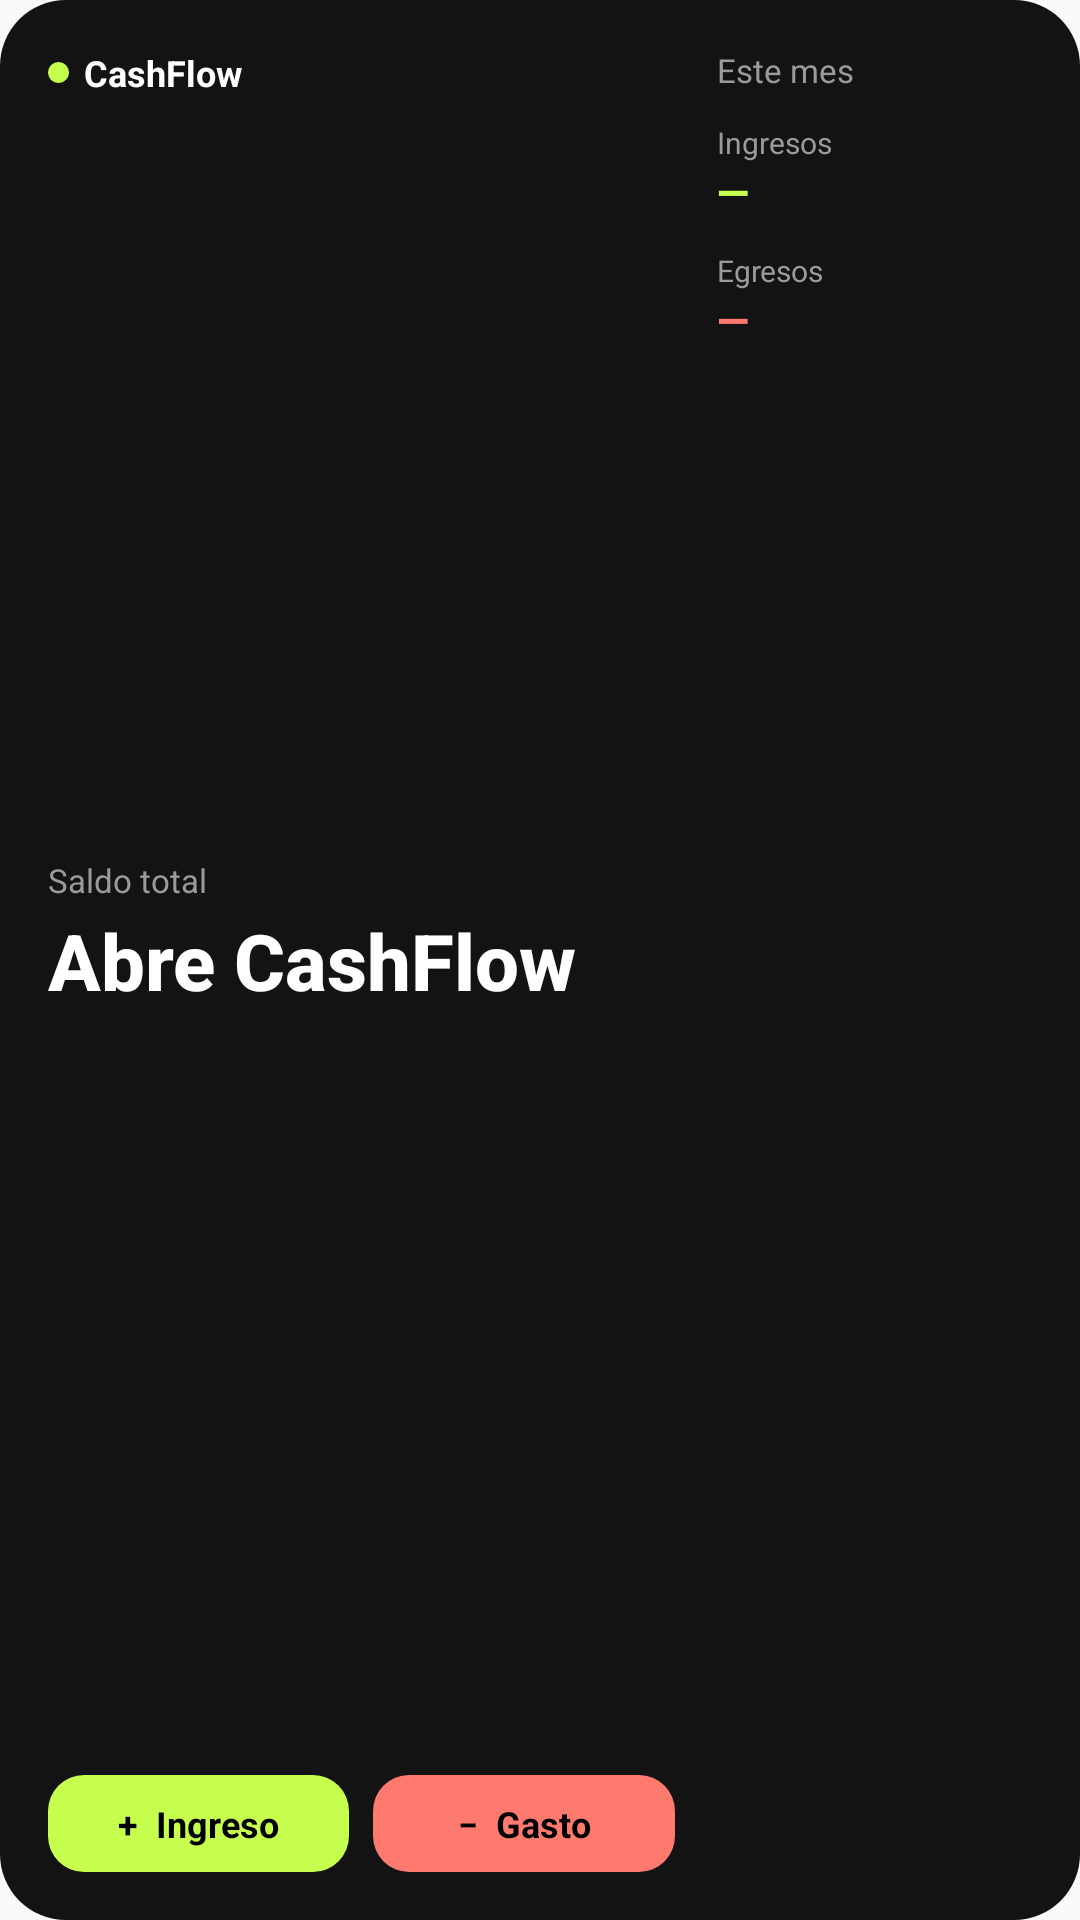

Produce the Android XML layout that renders to this screen, including the resource entries it uses.
<!-- AndroidManifest.xml: application theme AppTheme -->
<!-- res/layout/widget_cashflow_large.xml -->
<?xml version="1.0" encoding="utf-8"?>
<LinearLayout xmlns:android="http://schemas.android.com/apk/res/android"
    android:id="@+id/widget_root"
    android:layout_width="match_parent"
    android:layout_height="match_parent"
    android:orientation="horizontal"
    android:background="@drawable/widget_background"
    android:padding="16dp">

    
    <LinearLayout
        android:layout_width="0dp"
        android:layout_height="match_parent"
        android:layout_weight="1"
        android:orientation="vertical">

        <LinearLayout
            android:layout_width="wrap_content"
            android:layout_height="wrap_content"
            android:orientation="horizontal"
            android:gravity="center_vertical">

            <ImageView
                android:layout_width="7dp"
                android:layout_height="7dp"
                android:src="@drawable/widget_punto_lima" />

            <TextView
                android:layout_width="wrap_content"
                android:layout_height="wrap_content"
                android:layout_marginStart="5dp"
                android:text="CashFlow"
                android:textColor="#FFFFFF"
                android:textSize="12sp"
                android:textStyle="bold" />
        </LinearLayout>

        <LinearLayout
            android:layout_width="match_parent"
            android:layout_height="0dp"
            android:layout_weight="1"
            android:orientation="vertical"
            android:gravity="center_vertical">

            <TextView
                android:layout_width="wrap_content"
                android:layout_height="wrap_content"
                android:text="Saldo total"
                android:textColor="#9A9A9E"
                android:textSize="11sp" />

            <TextView
                android:id="@+id/widget_balance"
                android:layout_width="match_parent"
                android:layout_height="wrap_content"
                android:layout_marginTop="2dp"
                android:text="Abre CashFlow"
                android:textColor="#FFFFFF"
                android:textSize="26sp"
                android:fontFamily="sans-serif-medium"
                android:textStyle="bold"
                android:singleLine="true"
                android:ellipsize="end" />
        </LinearLayout>

        <LinearLayout
            android:layout_width="match_parent"
            android:layout_height="wrap_content"
            android:orientation="horizontal">

            <TextView
                android:id="@+id/widget_btn_ingreso"
                android:layout_width="0dp"
                android:layout_height="wrap_content"
                android:layout_weight="1"
                android:layout_marginEnd="4dp"
                android:background="@drawable/widget_btn_ingreso"
                android:gravity="center"
                android:paddingTop="8dp"
                android:paddingBottom="8dp"
                android:text="+  Ingreso"
                android:textColor="#000000"
                android:textSize="12sp"
                android:textStyle="bold" />

            <TextView
                android:id="@+id/widget_btn_egreso"
                android:layout_width="0dp"
                android:layout_height="wrap_content"
                android:layout_weight="1"
                android:layout_marginStart="4dp"
                android:background="@drawable/widget_btn_egreso"
                android:gravity="center"
                android:paddingTop="8dp"
                android:paddingBottom="8dp"
                android:text="−  Gasto"
                android:textColor="#000000"
                android:textSize="12sp"
                android:textStyle="bold" />
        </LinearLayout>
    </LinearLayout>

    
    <LinearLayout
        android:layout_width="105dp"
        android:layout_height="match_parent"
        android:layout_marginStart="14dp"
        android:orientation="vertical">

        <TextView
            android:layout_width="wrap_content"
            android:layout_height="wrap_content"
            android:text="Este mes"
            android:textColor="#9A9A9E"
            android:textSize="11sp" />

        <TextView
            android:layout_width="wrap_content"
            android:layout_height="wrap_content"
            android:layout_marginTop="10dp"
            android:text="Ingresos"
            android:textColor="#9A9A9E"
            android:textSize="10sp" />

        <TextView
            android:id="@+id/widget_ingresos_mes"
            android:layout_width="match_parent"
            android:layout_height="wrap_content"
            android:text="—"
            android:textColor="#C6FF4D"
            android:textSize="14sp"
            android:fontFamily="sans-serif-medium"
            android:textStyle="bold"
            android:singleLine="true"
            android:ellipsize="end" />

        <TextView
            android:layout_width="wrap_content"
            android:layout_height="wrap_content"
            android:layout_marginTop="10dp"
            android:text="Egresos"
            android:textColor="#9A9A9E"
            android:textSize="10sp" />

        <TextView
            android:id="@+id/widget_egresos_mes"
            android:layout_width="match_parent"
            android:layout_height="wrap_content"
            android:text="—"
            android:textColor="#FF7A6E"
            android:textSize="14sp"
            android:fontFamily="sans-serif-medium"
            android:textStyle="bold"
            android:singleLine="true"
            android:ellipsize="end" />
    </LinearLayout>
</LinearLayout>
<!-- resources referenced by this layout -->
<resources>
  <!-- drawable widget_background (drawable) -->
  <?xml version="1.0" encoding="utf-8"?>
  <shape xmlns:android="http://schemas.android.com/apk/res/android" android:shape="rectangle">
      <solid android:color="#131313" />
      <corners android:radius="22dp" />
  </shape>
  <!-- drawable widget_btn_egreso (drawable) -->
  <?xml version="1.0" encoding="utf-8"?>
  <shape xmlns:android="http://schemas.android.com/apk/res/android" android:shape="rectangle">
      <solid android:color="#FF7A6E" />
      <corners android:radius="12dp" />
  </shape>
  <!-- drawable widget_btn_ingreso (drawable) -->
  <?xml version="1.0" encoding="utf-8"?>
  <shape xmlns:android="http://schemas.android.com/apk/res/android" android:shape="rectangle">
      <solid android:color="#C6FF4D" />
      <corners android:radius="12dp" />
  </shape>
  <!-- drawable widget_punto_lima (drawable) -->
  <?xml version="1.0" encoding="utf-8"?>
  <shape xmlns:android="http://schemas.android.com/apk/res/android" android:shape="oval">
      <solid android:color="#C6FF4D" />
      <size android:width="7dp" android:height="7dp" />
  </shape>
  <style name="AppTheme" parent="Theme.AppCompat.Light.DarkActionBar">
          
          <item name="colorPrimary">@color/colorPrimary</item>
          <item name="colorPrimaryDark">@color/colorPrimaryDark</item>
          <item name="colorAccent">@color/colorAccent</item>
      </style>
  <!-- not gathered from this repository: default colours our renderer supplied (Android Studio template values) -->
  <color name="colorPrimary">#FF6200EE</color>
  <color name="colorPrimaryDark">#FF3700B3</color>
  <color name="colorAccent">#FF03DAC5</color>
</resources>
